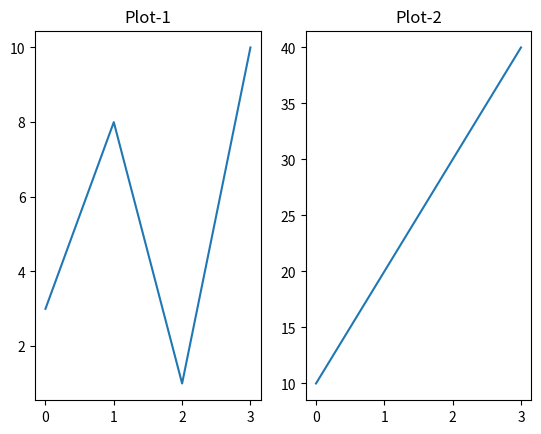

Write the Python code that produced this figure.
import numpy as np
import matplotlib.pyplot as plt
#plot 1:
x = np.array([0, 1, 2, 3])
y = np.array([3, 8, 1, 10])

plt.subplot(1, 2, 1)
plt.title("Plot-1")
plt.plot(x, y)

#plot 2:
x = np.array([0, 1, 2, 3])
y = np.array([10, 20, 30, 40])

plt.subplot(1, 2, 2)
plt.title("Plot-2")
plt.plot(x,y)

plt.show()